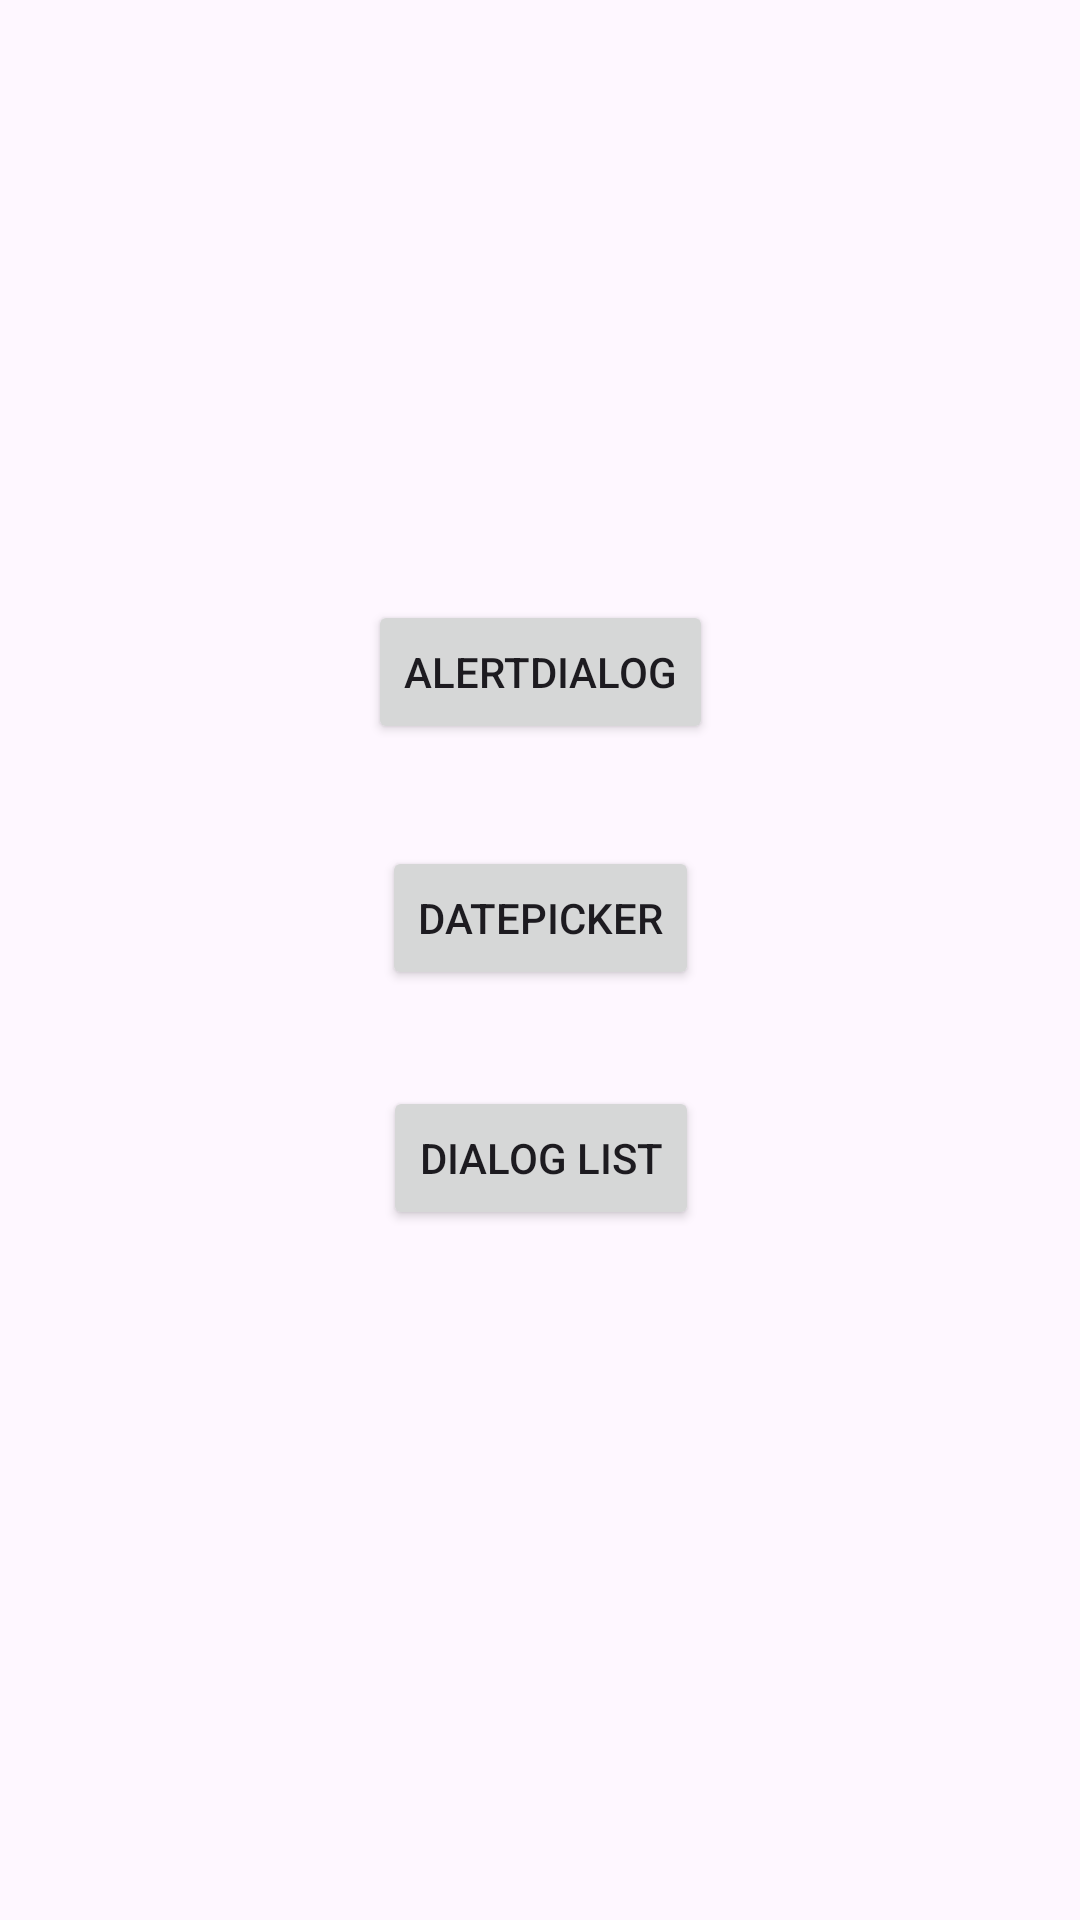

Write the Android layout XML for this screen, with the resource values it uses.
<!-- AndroidManifest.xml: application theme Theme.Compilation -->
<!-- res/layout/activity_main.xml -->
<?xml version="1.0" encoding="utf-8"?>
<androidx.constraintlayout.widget.ConstraintLayout xmlns:android="http://schemas.android.com/apk/res/android"
    xmlns:app="http://schemas.android.com/apk/res-auto"
    xmlns:tools="http://schemas.android.com/tools"
    android:layout_width="match_parent"
    android:layout_height="match_parent"
    tools:context=".MainActivity">

    <Button
        android:id="@+id/btn_v1"
        android:layout_width="wrap_content"
        android:layout_height="wrap_content"
        android:layout_marginTop="200dp"
        android:text="AlertDialog"
        app:layout_constraintEnd_toEndOf="parent"
        app:layout_constraintStart_toStartOf="parent"
        app:layout_constraintTop_toTopOf="parent" />

    <Button
        android:id="@+id/btn_datepicker"
        android:layout_width="wrap_content"
        android:layout_height="wrap_content"
        android:layout_marginTop="34dp"
        android:text="DatePicker"
        app:layout_constraintEnd_toEndOf="@+id/btn_v1"
        app:layout_constraintStart_toStartOf="@+id/btn_v1"
        app:layout_constraintTop_toBottomOf="@+id/btn_v1" />

    <Button
        android:id="@+id/btn_dialog"
        android:layout_width="wrap_content"
        android:layout_height="wrap_content"
        android:layout_marginTop="32dp"
        android:text="Dialog list"
        app:layout_constraintEnd_toEndOf="@+id/btn_datepicker"
        app:layout_constraintStart_toStartOf="@+id/btn_datepicker"
        app:layout_constraintTop_toBottomOf="@+id/btn_datepicker" />
</androidx.constraintlayout.widget.ConstraintLayout>
<!-- resources referenced by this layout -->
<resources>
  <style name="Theme.Compilation" parent="Base.Theme.Compilation" />
  <style name="Base.Theme.Compilation" parent="Theme.Material3.DayNight.NoActionBar">
          
          
      </style>
</resources>
